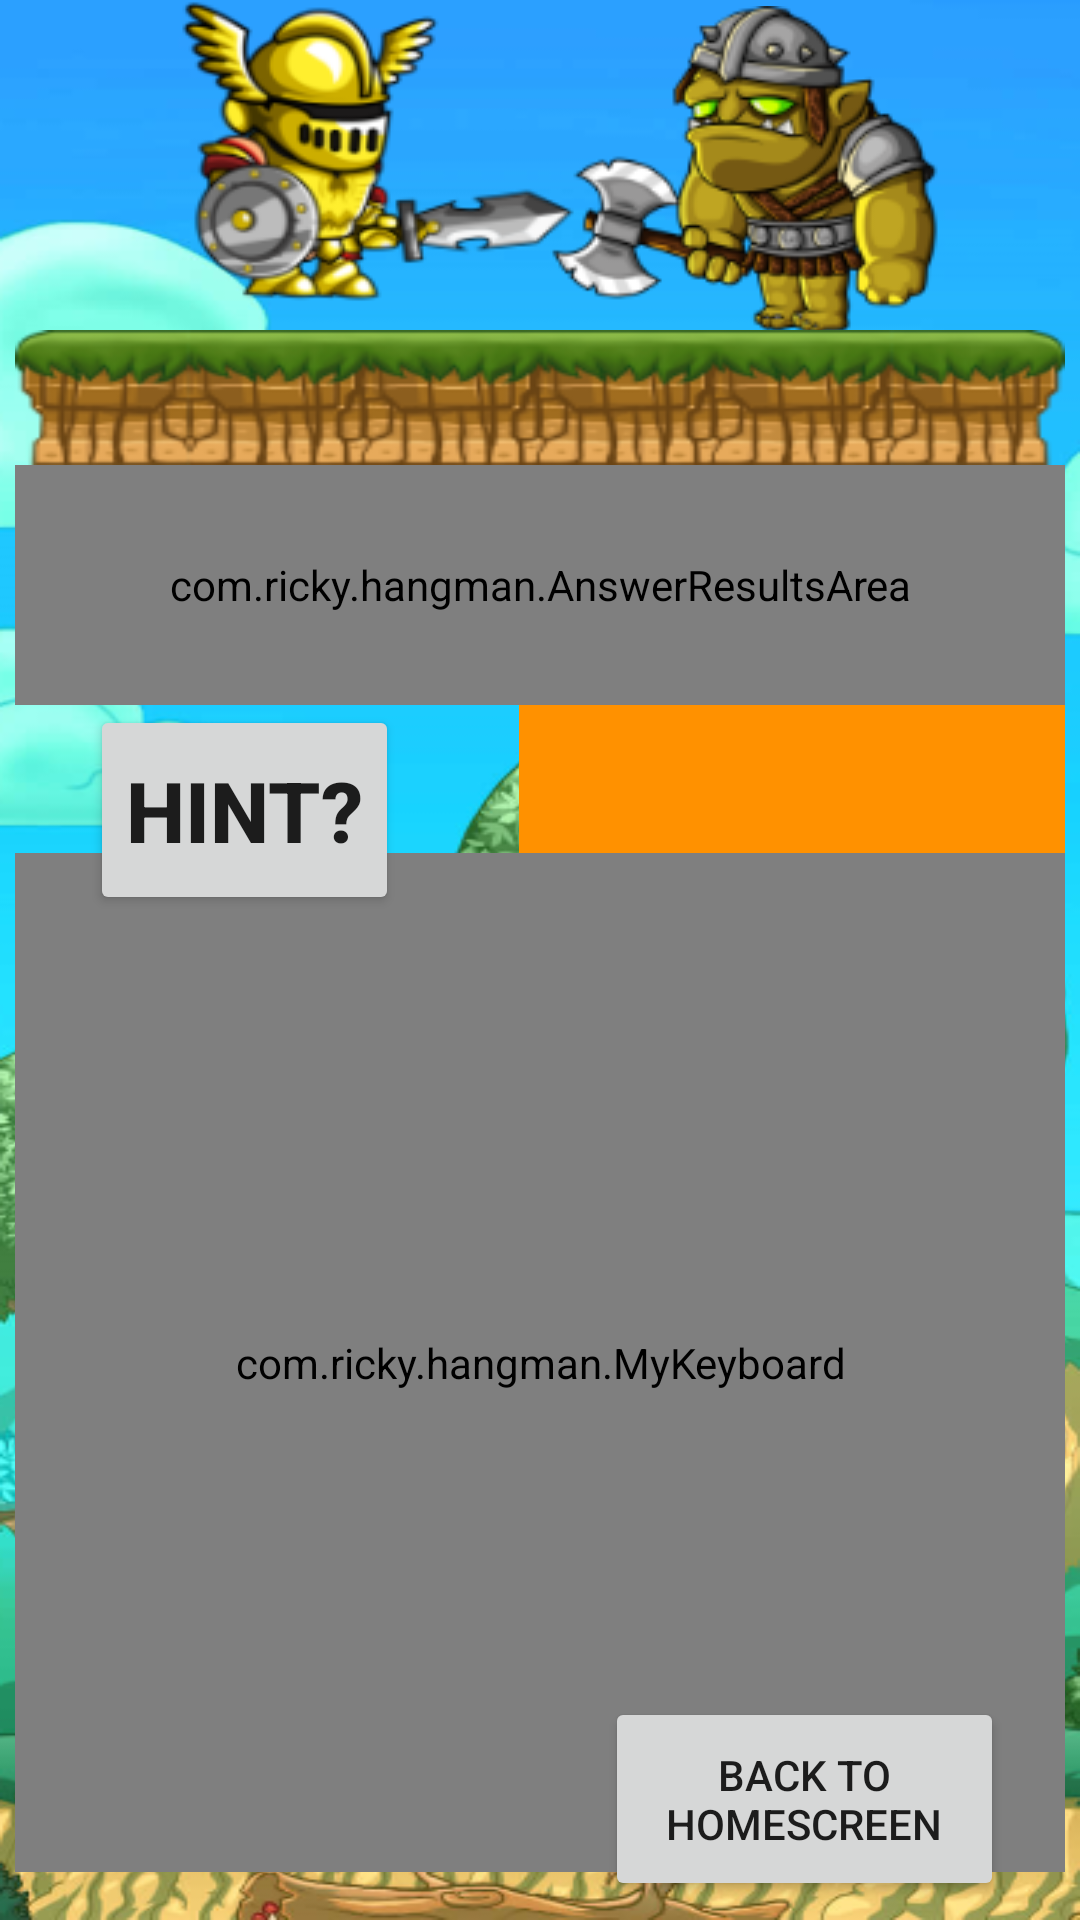

Android layout source for this screen:
<!-- AndroidManifest.xml: application theme AppTheme -->
<!-- res/layout/activity_2.xml -->
<?xml version="1.0" encoding="utf-8"?>

<androidx.constraintlayout.widget.ConstraintLayout
    xmlns:android="http://schemas.android.com/apk/res/android"
    xmlns:app="http://schemas.android.com/apk/res-auto"
    xmlns:tools="http://schemas.android.com/tools"
    android:layout_width="match_parent"
    android:layout_height="match_parent"
    tools:context=".Activity2"

    android:background="@drawable/forest_take3">


    <RelativeLayout
        android:layout_width="match_parent"
        android:layout_height="650dp"
        android:layout_marginHorizontal="5dp"
        android:gravity="center"
        app:layout_constraintTop_toTopOf="parent"
        tools:layout_editor_absoluteX="8dp">


        <ImageView

            android:id="@+id/battery"
            android:layout_width="35dp"
            android:layout_height="50dp"
            android:layout_marginTop="30dp"
            android:layout_marginLeft="20dp"
            android:adjustViewBounds="true"
            android:background="@drawable/battery_animation"
             />

        <ImageView
            android:id="@+id/knightImage"
            android:layout_width="132dp"
            android:layout_height="110dp"
            android:layout_toRightOf="@id/battery"
            android:foregroundGravity="bottom"
            android:background="@drawable/knight_idle"

            />


        <ImageView
            android:id="@+id/ogreImage"
            android:layout_width="132dp"
            android:layout_height="110dp"
            android:layout_marginLeft="-9dp"
            android:layout_marginTop="2dp"
            android:layout_toRightOf="@+id/knightImage"
            android:adjustViewBounds="true"
            android:background="@drawable/ogre_attack1"
            android:baselineAlignBottom="true"


            android:foregroundGravity="bottom" />

        <ImageView
            android:id="@+id/platform"
            android:layout_width="350dp"
            android:layout_height="45dp"
            android:layout_below="@id/knightImage"

            android:layout_centerInParent="true"
            android:background="@drawable/platform"
            android:foregroundGravity="center"

            app:layout_constraintBottom_toBottomOf="parent"

            app:layout_constraintEnd_toEndOf="parent"
            app:layout_constraintHorizontal_bias="0.491"
            app:layout_constraintStart_toStartOf="parent"
            app:layout_constraintTop_toTopOf="parent"
            app:layout_constraintVertical_bias="0.233" />

        <com.ricky.hangman.AnswerResultsArea
            android:id="@+id/answerResultsArea"
            android:layout_width="match_parent"
            android:layout_height="80dp"
            android:layout_below="@id/platform"
            android:layout_centerHorizontal="true"

            app:layout_constraintBottom_toBottomOf="parent"
            app:layout_constraintEnd_toEndOf="parent"
            app:layout_constraintHorizontal_bias="1.0"
            app:layout_constraintStart_toStartOf="parent"
            app:layout_constraintTop_toTopOf="parent"
            app:layout_constraintVertical_bias="0.405" />

        <Button
            android:id="@+id/hintBox"
            android:layout_width="wrap_content"
            android:layout_height="70dp"
            android:layout_marginLeft="25dp"
            android:textSize="28dp"
            android:textStyle="bold"
            android:gravity="center"
            android:text="HINT?"
            android:layout_below="@id/answerResultsArea"
            />
        <ImageView
            android:id="@+id/checkmarksBox"
            android:layout_width="20dp"
            android:layout_height="25dp"
            android:src="@drawable/checkmark3"
            android:layout_toEndOf="@id/hintBox"
            android:layout_below="@id/answerResultsArea"
            android:scaleType="fitXY"
            />
        <ImageView
            android:id="@+id/checkmarksBox2"
            android:layout_width="20dp"
            android:layout_height="25dp"
            android:src="@drawable/checkmark3"

            android:layout_toEndOf="@id/checkmarksBox"
            android:layout_below="@id/answerResultsArea"
            android:scaleType="fitXY"
            />
        <TextView
            android:id="@+id/clueBoxAnswer"
            android:layout_width="220dp"
            android:layout_height="70dp"
            android:layout_toEndOf="@id/checkmarksBox2"
            android:layout_below="@id/answerResultsArea"
            android:text=""
            android:textColor="#ffff9100"
            android:background="#ffff9100"
            android:textStyle="bold"
            android:textSize="30dp"
            android:gravity="center"/>

        <com.ricky.hangman.MyKeyboard
            android:id="@+id/keyboard"
            android:layout_width="match_parent"
            android:layout_height="wrap_content"
            android:layout_below="@+id/hintBox"
            android:layout_alignParentBottom="true"
            android:layout_marginTop="-21dp"
            android:layout_marginBottom="26dp"
            android:foregroundGravity="center"
            android:orientation="vertical"
            android:paddingLeft="1.5dp"
            android:paddingRight="1.5dp"
            app:layout_constraintBottom_toBottomOf="parent"
            app:layout_constraintEnd_toEndOf="parent"
            app:layout_constraintHorizontal_bias="1.0"
            app:layout_constraintStart_toStartOf="parent"
            app:layout_constraintTop_toTopOf="parent"
            app:layout_constraintVertical_bias="0.611" />

    </RelativeLayout>




    <EditText
        android:id="@+id/editText"
        android:layout_width="15dp"
        android:layout_height="15dp"
        android:layout_margin="40dp"
        android:background="@color/colorPrimaryDark"
        android:maxLength="1"
        android:visibility="invisible"
        app:layout_constraintBottom_toBottomOf="parent"
        app:layout_constraintEnd_toEndOf="parent"
        app:layout_constraintHorizontal_bias="0.0"
        app:layout_constraintStart_toStartOf="parent"
        app:layout_constraintTop_toTopOf="parent"
        app:layout_constraintVertical_bias="1.0" />


    <Button
        android:id="@+id/backToHomeScreenButton"
        android:layout_width="133dp"
        android:layout_height="68dp"
        android:text="Back to HomeScreen"

        app:layout_constraintBottom_toBottomOf="parent"
        app:layout_constraintEnd_toEndOf="parent"
        app:layout_constraintHorizontal_bias="0.888"
        app:layout_constraintStart_toStartOf="parent"
        app:layout_constraintTop_toTopOf="parent"
        app:layout_constraintVertical_bias="0.989" />


    />



</androidx.constraintlayout.widget.ConstraintLayout>
<!-- resources referenced by this layout -->
<resources>
  <color name="colorPrimaryDark">#00574B</color>
  <!-- drawable battery_animation (drawable) -->
  <?xml version="1.0" encoding="utf-8"?>
  
  <selector xmlns:android="http://schemas.android.com/apk/res/android">
      <item   android:drawable="@drawable/battery100"/>
  
  
  
  
  
  
  </selector>
  <!-- drawable forest_take3: png bitmap (drawable, 331440 bytes) -->
  <!-- drawable knight_idle: png bitmap (drawable, 21010 bytes) -->
  <!-- drawable ogre_attack1: png bitmap (drawable, 23211 bytes) -->
  <!-- drawable platform: png bitmap (drawable, 16900 bytes) -->
  <style name="AppTheme" parent="Theme.AppCompat.Light.NoActionBar">
          
          <item name="colorPrimary">@color/colorPrimary</item>
          <item name="colorPrimaryDark">@color/colorPrimaryDark</item>
          <item name="colorAccent">@color/colorAccent</item>
          <item name="android:windowAnimationStyle"> @style/CustomActivityAnimation</item>
  
      </style>
  <color name="colorPrimary">#008577</color>
  <color name="colorAccent">#D81B60</color>
  <style name="CustomActivityAnimation" parent="@android:style/Animation.Activity">
          <item name="android:activityOpenEnterAnimation">@anim/slide_in_right</item>
          <item name="android:activityOpenExitAnimation">@anim/slide_out_left</item>
          <item name="android:activityCloseEnterAnimation">@anim/slide_in_left</item>
          <item name="android:activityCloseExitAnimation">@anim/slide_out_right</item>
      </style>
</resources>
